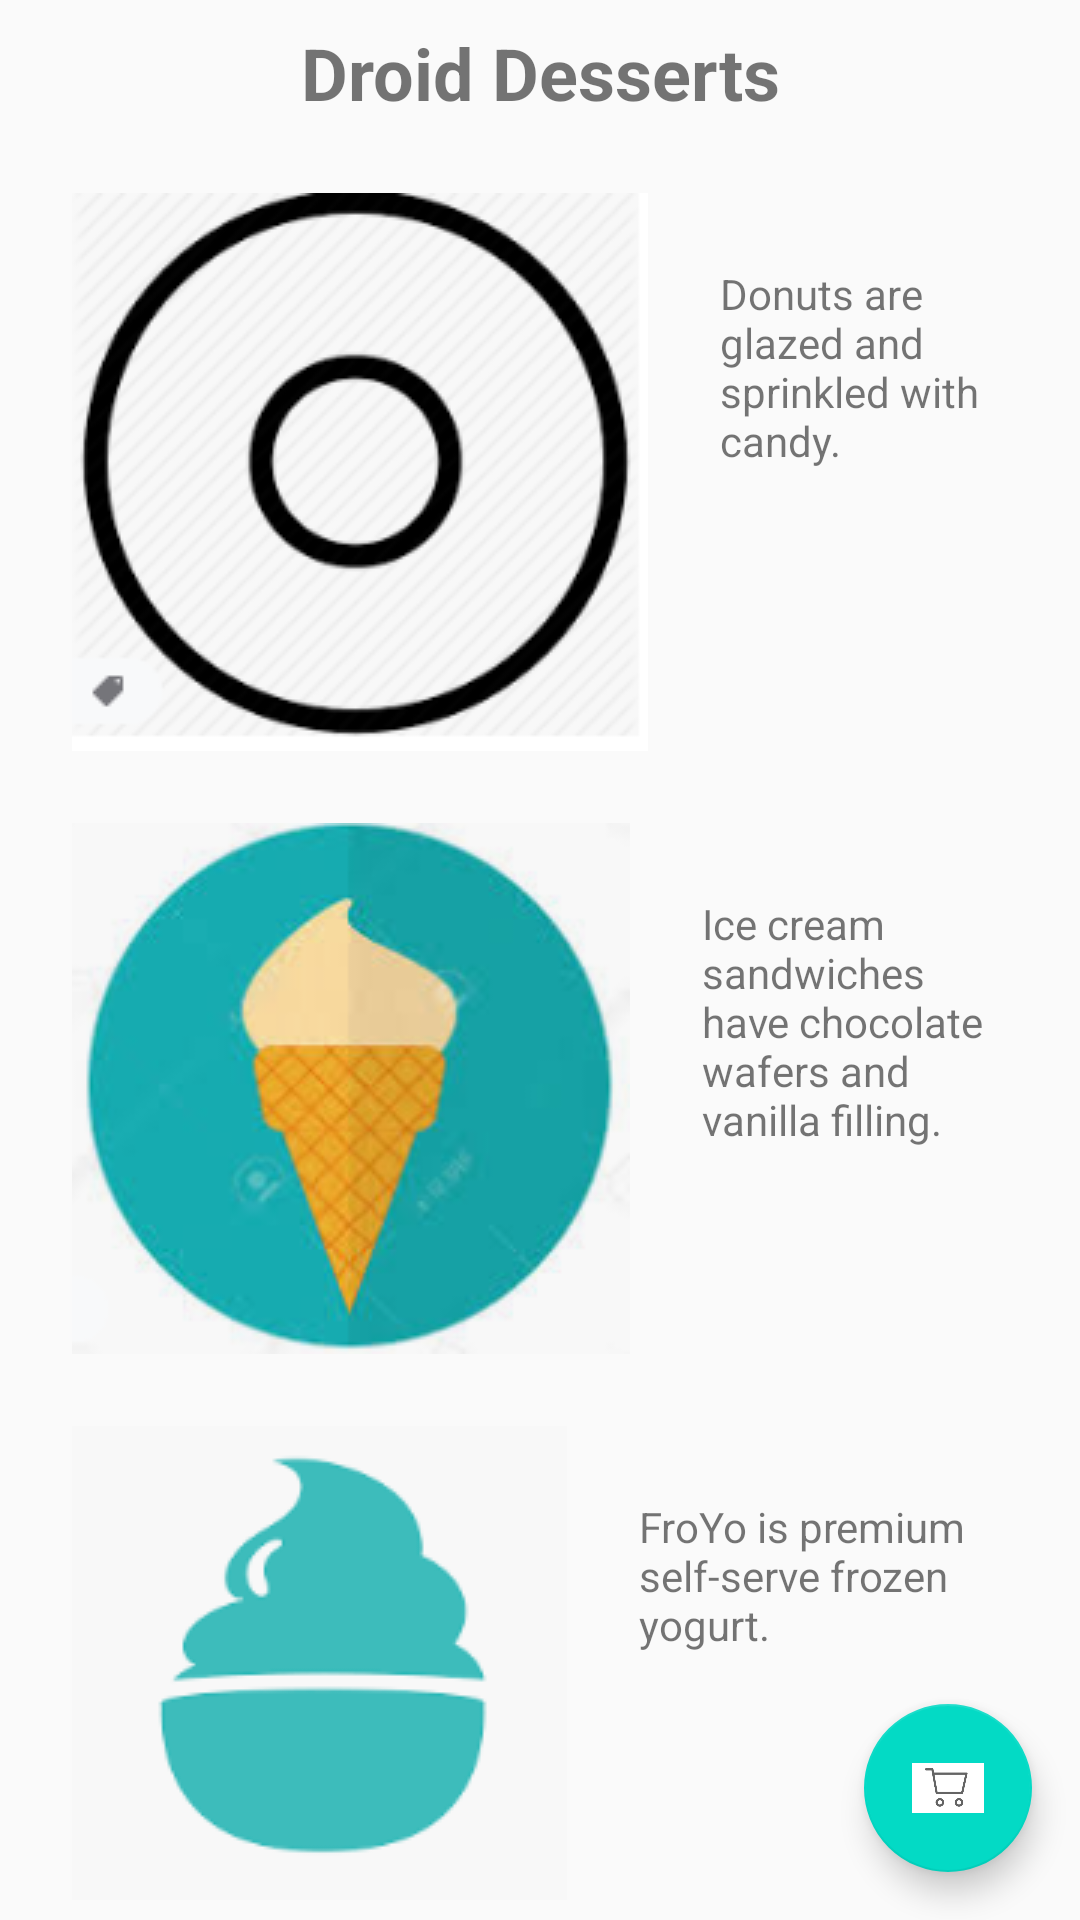

Layout XML and referenced resources for this Android screen:
<!-- AndroidManifest.xml: application theme AppTheme.AppBarOverlay -->
<!-- res/layout/activity_main.xml -->
<?xml version="1.0" encoding="utf-8"?>
<androidx.coordinatorlayout.widget.CoordinatorLayout
    xmlns:android="http://schemas.android.com/apk/res/android"
    xmlns:app="http://schemas.android.com/apk/res-auto"
    xmlns:tools="http://schemas.android.com/tools"
    android:layout_width="match_parent"
    android:layout_height="match_parent"
    tools:context="com.example.hw8.MainActivity">
    

<com.google.android.material.appbar.AppBarLayout
android:layout_width="match_parent"
android:layout_height="wrap_content"
android:theme="@style/AppTheme.AppBarOverlay">
\


</com.google.android.material.appbar.AppBarLayout>

<include layout="@layout/content_main" />

<com.google.android.material.floatingactionbutton.FloatingActionButton
android:id="@+id/fab"
android:layout_width="wrap_content"
android:layout_height="wrap_content"
android:layout_gravity="bottom|end"
android:layout_margin="16dp"
app:srcCompat="@drawable/ic_shopping_cart" />

    </androidx.coordinatorlayout.widget.CoordinatorLayout>
<!-- res/layout/content_main.xml (included above) -->
<androidx.constraintlayout.widget.ConstraintLayout
    xmlns:android="http://schemas.android.com/apk/res/android"
    xmlns:app="http://schemas.android.com/apk/res-auto"
    xmlns:tools="http://schemas.android.com/tools"
    android:layout_width="match_parent"
    android:layout_height="match_parent"
    app:layout_behavior="@string/appbar_scrolling_view_behavior"
    tools:context="com.example.hw8.MainActivity"
    tools:showIn="@layout/activity_main">

<TextView
android:id="@+id/textintro"
android:layout_width="wrap_content"
android:layout_height="wrap_content"
android:layout_marginTop="8dp"
android:text="@string/intro_text"
android:textSize="24sp"
android:textStyle="bold"
app:layout_constraintLeft_toLeftOf="parent"
app:layout_constraintRight_toRightOf="parent"
app:layout_constraintTop_toTopOf="parent" />

<ImageView
android:id="@+id/donut"
android:layout_width="wrap_content"
android:layout_height="wrap_content"
android:layout_marginLeft="24dp"
android:layout_marginStart="24dp"
android:layout_marginTop="24dp"
android:contentDescription="@string/donuts"
android:onClick="showDonutOrder"
app:layout_constraintStart_toStartOf="parent"
app:layout_constraintTop_toBottomOf="@+id/textintro"
app:srcCompat="@drawable/donut_circle" />

<ImageView
android:id="@+id/ice_cream"
android:layout_width="wrap_content"
android:layout_height="wrap_content"
android:layout_marginLeft="24dp"
android:layout_marginStart="24dp"
android:layout_marginTop="24dp"
android:contentDescription="@string/ice_cream_sandwiches"
android:onClick="showIceCreamOrder"
app:layout_constraintStart_toStartOf="parent"
app:layout_constraintTop_toBottomOf="@+id/donut"
app:srcCompat="@drawable/icecream_circle" />

<ImageView
android:id="@+id/froyo"
android:layout_width="wrap_content"
android:layout_height="wrap_content"
android:layout_marginLeft="24dp"
android:layout_marginStart="24dp"
android:layout_marginTop="24dp"
android:contentDescription="@string/froyo"
android:onClick="showFroyoOrder"
app:layout_constraintStart_toStartOf="parent"
app:layout_constraintTop_toBottomOf="@+id/ice_cream"
app:srcCompat="@drawable/froyo_circle" />

<TextView
android:id="@+id/donut_description"
android:layout_width="0dp"
android:layout_height="wrap_content"
android:layout_marginEnd="24dp"
android:layout_marginStart="24dp"
android:layout_marginTop="24dp"
android:text="@string/donuts"
app:layout_constraintEnd_toEndOf="parent"
app:layout_constraintStart_toEndOf="@+id/donut"
app:layout_constraintTop_toTopOf="@+id/donut" />

<TextView
android:id="@+id/ice_cream_description"
android:layout_width="0dp"
android:layout_height="wrap_content"
android:layout_marginEnd="24dp"
android:layout_marginStart="24dp"
android:layout_marginTop="24dp"
android:text="@string/ice_cream_sandwiches"
app:layout_constraintEnd_toEndOf="parent"
app:layout_constraintStart_toEndOf="@+id/ice_cream"
app:layout_constraintTop_toTopOf="@+id/ice_cream" />

<TextView
android:id="@+id/froyo_description"
android:layout_width="0dp"
android:layout_height="wrap_content"
android:layout_marginEnd="24dp"
android:layout_marginStart="24dp"
android:layout_marginTop="24dp"
android:text="@string/froyo"
app:layout_constraintEnd_toEndOf="parent"
app:layout_constraintStart_toEndOf="@+id/froyo"
app:layout_constraintTop_toTopOf="@+id/froyo" />

    </androidx.constraintlayout.widget.ConstraintLayout>
<!-- resources referenced by this layout -->
<resources>
  <!-- drawable donut_circle: png bitmap (drawable-v24, 22928 bytes) -->
  <!-- drawable froyo_circle: png bitmap (drawable-v24, 4802 bytes) -->
  <!-- drawable ic_shopping_cart: png bitmap (drawable, 9930 bytes) -->
  <!-- drawable icecream_circle: png bitmap (drawable-v24, 41991 bytes) -->
  <string name="donuts">Donuts are glazed and sprinkled with candy.</string>
  <string name="froyo">FroYo is premium self-serve frozen yogurt.</string>
  <string name="ice_cream_sandwiches">Ice cream sandwiches have chocolate
          wafers and vanilla filling.</string>
  <string name="intro_text">Droid Desserts</string>
  <style name="AppTheme.AppBarOverlay" parent="Theme.AppCompat.Light.DarkActionBar">
          
          <item name="colorPrimary">@color/colorPrimary</item>
          <item name="colorPrimaryDark">@color/colorPrimaryDark</item>
          <item name="colorAccent">@color/colorAccent</item>
      </style>
  <!-- not gathered from this repository: default colours our renderer supplied (Android Studio template values) -->
  <color name="colorPrimary">#FF6200EE</color>
  <color name="colorPrimaryDark">#FF3700B3</color>
  <color name="colorAccent">#FF03DAC5</color>
</resources>
